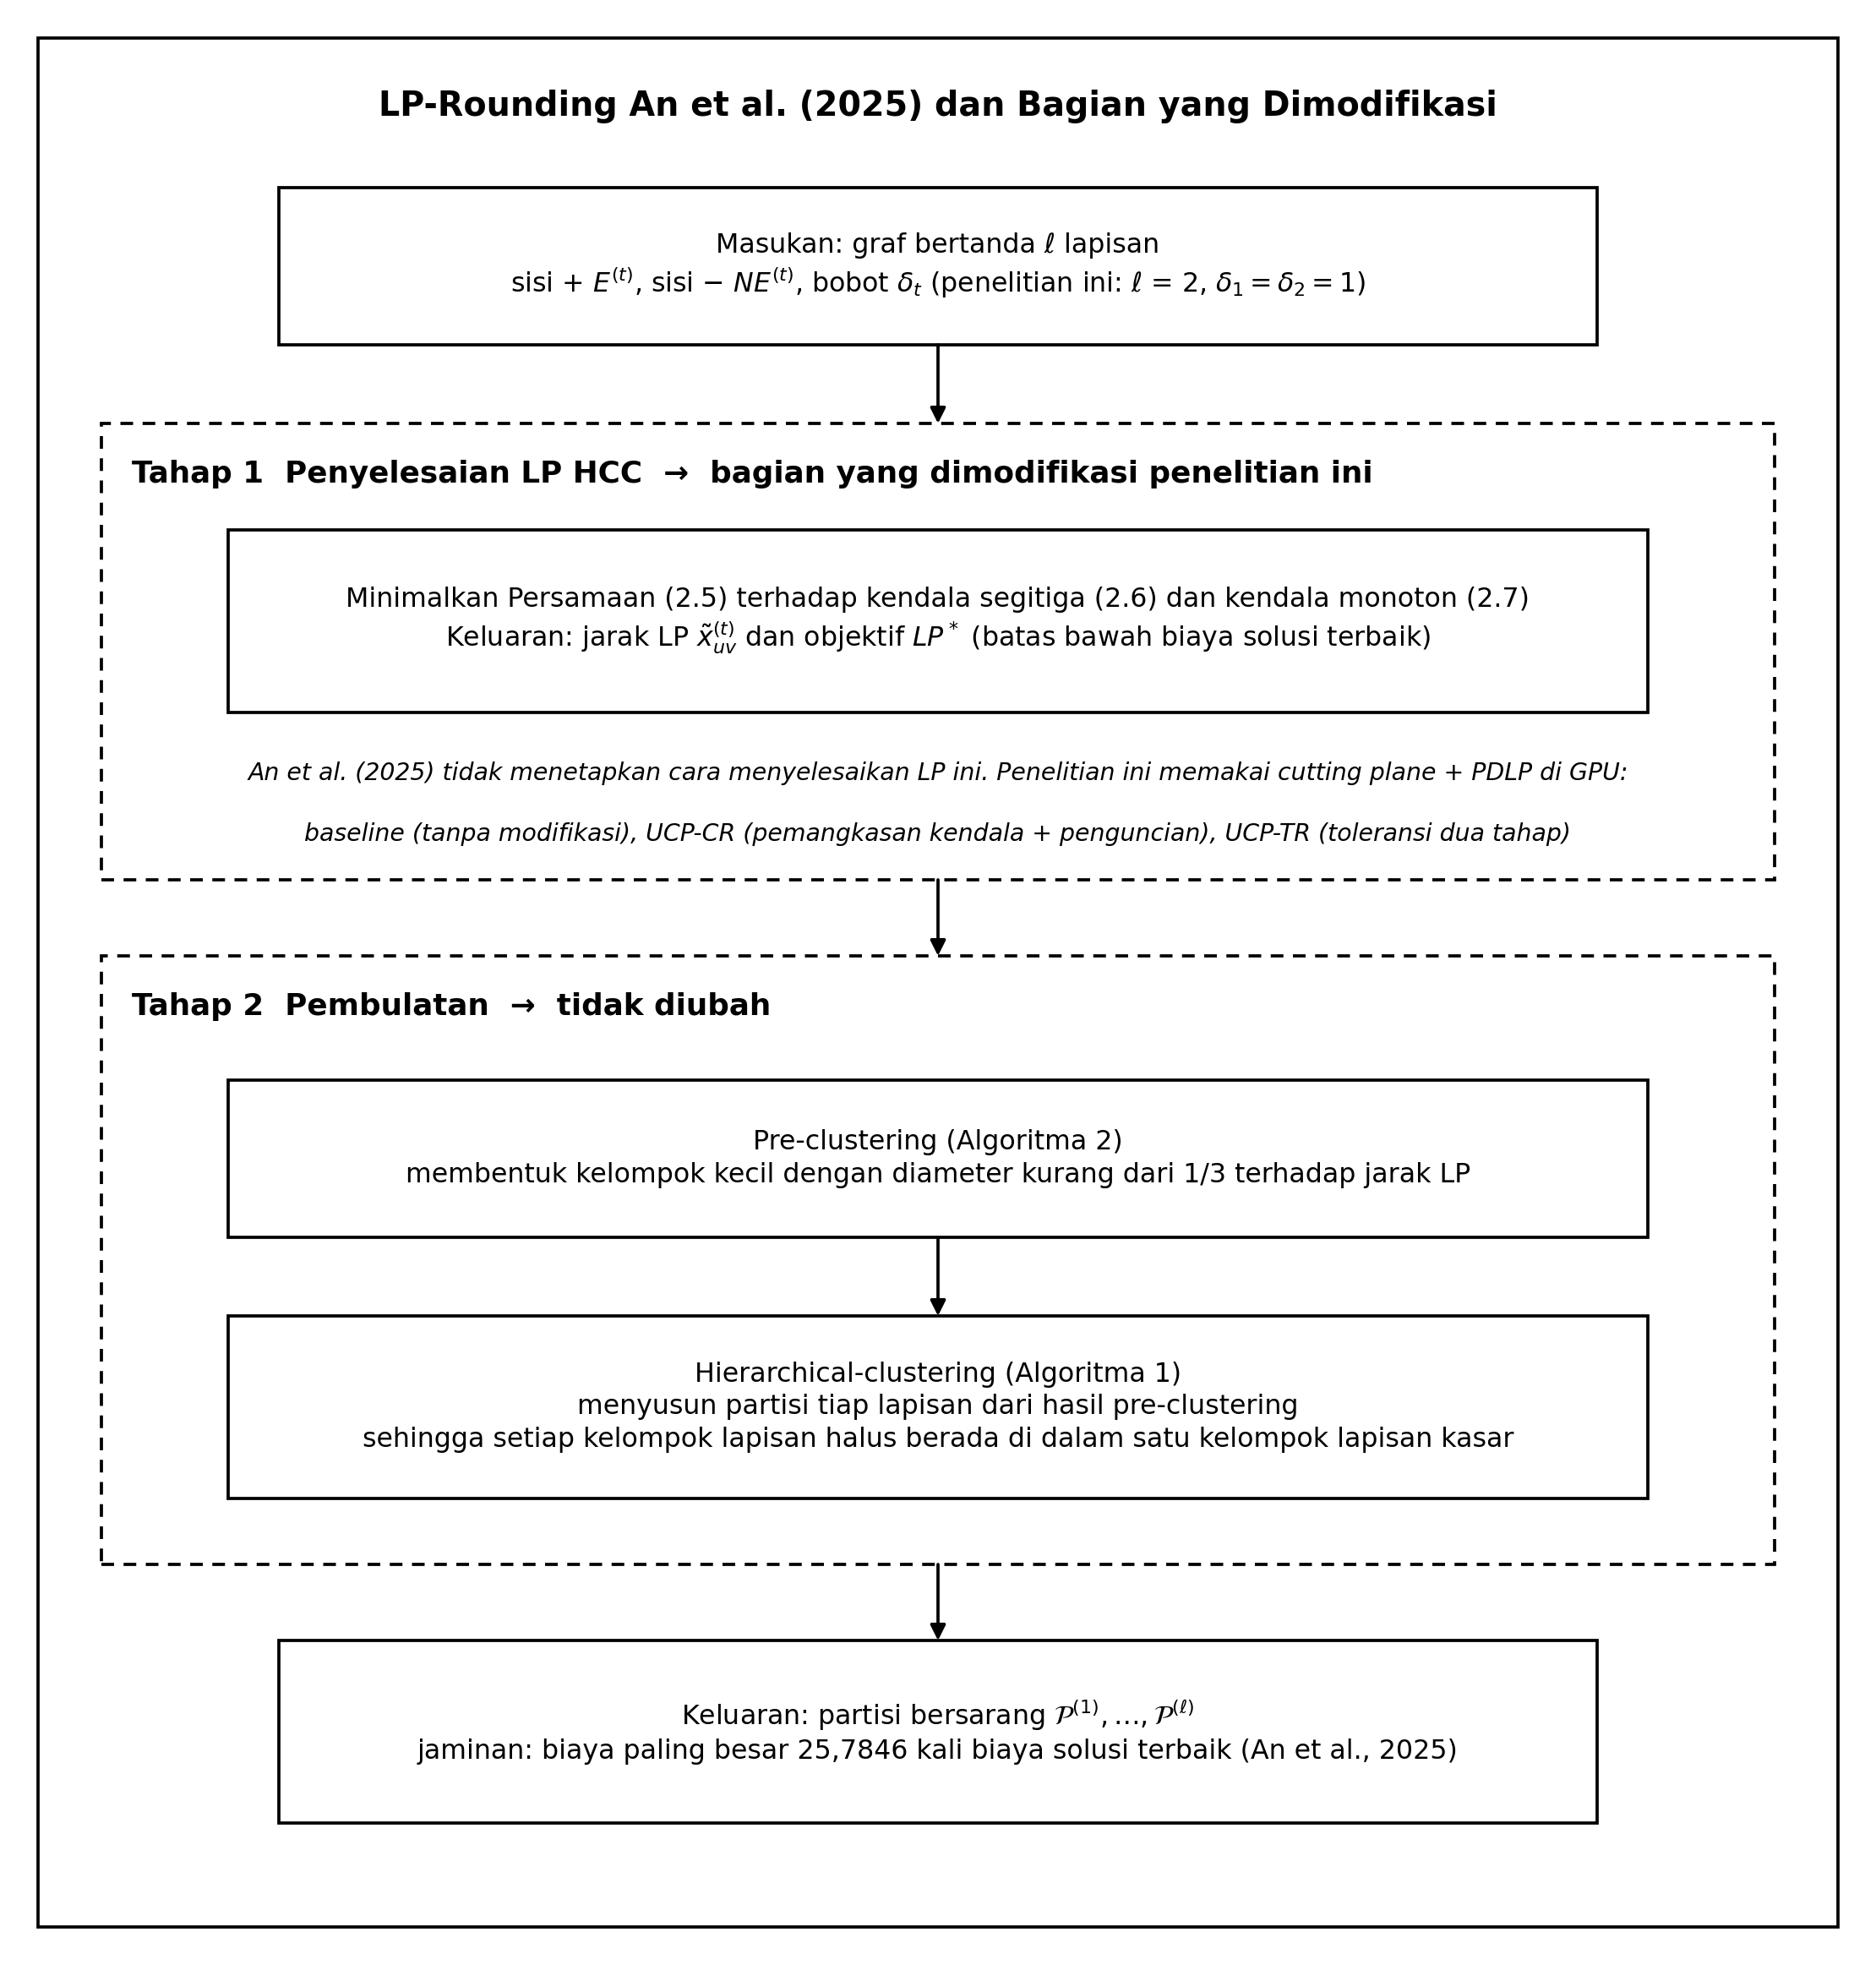

Write Python code to recreate this figure.
"""Ilustrasi LP-Rounding An et al. (2025): tahap LP yang dimodifikasi dan tahap pembulatan yang tidak diubah (hitam-putih)."""
import matplotlib
matplotlib.use('Agg')
import matplotlib.pyplot as plt
from matplotlib.patches import Rectangle, FancyArrowPatch

W, H = 7.4, 7.75
fig = plt.figure(figsize=(W, H), dpi=300)
ax = fig.add_axes([0, 0, 1, 1]); ax.set_xlim(0, W); ax.set_ylim(0, H); ax.axis('off')
FS, FSS = 8.6, 7.6
LW = 0.9
CX = W / 2

def kotak(x, y, w, h, teks, fs=FSS, tebal=False):
    ax.add_patch(Rectangle((x - w / 2, y - h / 2), w, h, fill=False, lw=LW))
    ax.text(x, y, teks, ha='center', va='center', fontsize=fs, fontweight='bold' if tebal else 'normal', linespacing=1.3)

def grup(y_atas, y_bawah, judul, w=6.6):
    ax.add_patch(Rectangle((CX - w / 2, y_bawah), w, y_atas - y_bawah, fill=False, lw=LW, ls=(0, (4, 3))))
    ax.text(CX - w / 2 + 0.12, y_atas - 0.2, judul, ha='left', va='center', fontsize=FS, fontweight='bold')

def panah(y1, y2, x=CX):
    ax.add_patch(FancyArrowPatch((x, y1), (x, y2), arrowstyle='-|>', mutation_scale=9, lw=LW, color='black', shrinkA=0, shrinkB=0))

# bingkai dan judul
ax.add_patch(Rectangle((0.15, 0.15), W - 0.3, H - 0.3, fill=False, lw=LW))
ax.text(CX, H - 0.42, 'LP-Rounding An et al. (2025) dan Bagian yang Dimodifikasi', ha='center', va='center', fontsize=9.5, fontweight='bold')

# masukan
y = H - 1.05
kotak(CX, y, 5.2, 0.62, 'Masukan: graf bertanda ℓ lapisan\n'
      r'sisi + $E^{(t)}$, sisi − $NE^{(t)}$, bobot $\delta_t$ (penelitian ini: ℓ = 2, $\delta_1 = \delta_2 = 1$)')
panah(y - 0.31, y - 0.62)

# tahap 1: LP (dimodifikasi)
g1_top = y - 0.62; g1_bot = g1_top - 1.8
grup(g1_top, g1_bot, 'Tahap 1  Penyelesaian LP HCC  →  bagian yang dimodifikasi penelitian ini')
yy = g1_top - 0.78
kotak(CX, yy, 5.6, 0.72, r'Minimalkan Persamaan (2.5) terhadap kendala segitiga (2.6) dan kendala monoton (2.7)'
      '\n' r'Keluaran: jarak LP $\tilde{x}^{(t)}_{uv}$ dan objektif $LP^*$ (batas bawah biaya solusi terbaik)')
ax.text(CX, g1_bot + 0.42, 'An et al. (2025) tidak menetapkan cara menyelesaikan LP ini. Penelitian ini memakai cutting plane + PDLP di GPU:',
        ha='center', va='center', fontsize=6.8, style='italic')
ax.text(CX, g1_bot + 0.18, 'baseline (tanpa modifikasi), UCP-CR (pemangkasan kendala + penguncian), UCP-TR (toleransi dua tahap)',
        ha='center', va='center', fontsize=6.8, style='italic')
panah(g1_bot, g1_bot - 0.3)

# tahap 2: pembulatan (tidak diubah)
g2_top = g1_bot - 0.3; g2_bot = g2_top - 2.4
grup(g2_top, g2_bot, 'Tahap 2  Pembulatan  →  tidak diubah')
yy = g2_top - 0.8
kotak(CX, yy, 5.6, 0.62, 'Pre-clustering (Algoritma 2)\nmembentuk kelompok kecil dengan diameter kurang dari 1/3 terhadap jarak LP')
panah(yy - 0.31, yy - 0.62)
yy2 = yy - 0.62 - 0.36
kotak(CX, yy2, 5.6, 0.72, 'Hierarchical-clustering (Algoritma 1)\nmenyusun partisi tiap lapisan dari hasil pre-clustering\nsehingga setiap kelompok lapisan halus berada di dalam satu kelompok lapisan kasar')
panah(g2_bot, g2_bot - 0.3)

# keluaran
y = g2_bot - 0.3 - 0.36
kotak(CX, y, 5.2, 0.72, r'Keluaran: partisi bersarang $\mathcal{P}^{(1)}, \ldots, \mathcal{P}^{(\ell)}$'
      '\n' 'jaminan: biaya paling besar 25,7846 kali biaya solusi terbaik (An et al., 2025)')

import os; out = os.path.join(os.path.dirname(os.path.abspath(__file__)), 'gambar_lp_rounding.png')
fig.savefig(out, dpi=300, facecolor='white')
print(out)
